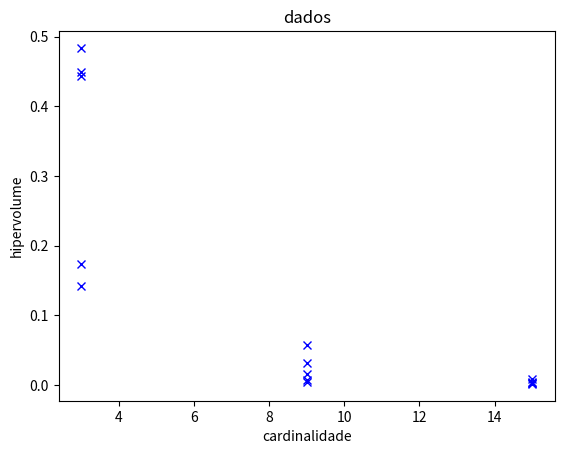

Recreate this plot in Python.
import matplotlib.pyplot as plt

pts = [[3, 0.17414], [9, 0.03147], [15, 0.00205],
      [3, 0.44928], [9, 0.05726], [15, 0.00446],
	  [3, 0.14127], [9, 0.00374], [15, 0.00136],
	  [3, 0.48377], [9, 0.00715], [15, 0.00237],
	  [3, 0.44405], [9, 0.01558], [15, 0.00882]]

fig = plt.figure()
ax = fig.add_subplot(111)
ax.set_title('dados')
ax.set_xlabel('cardinalidade')
ax.set_ylabel('hipervolume')
for p in pts:
	ax.plot(p[0], p[1], marker = 'x', c = 'b')
plt.show()